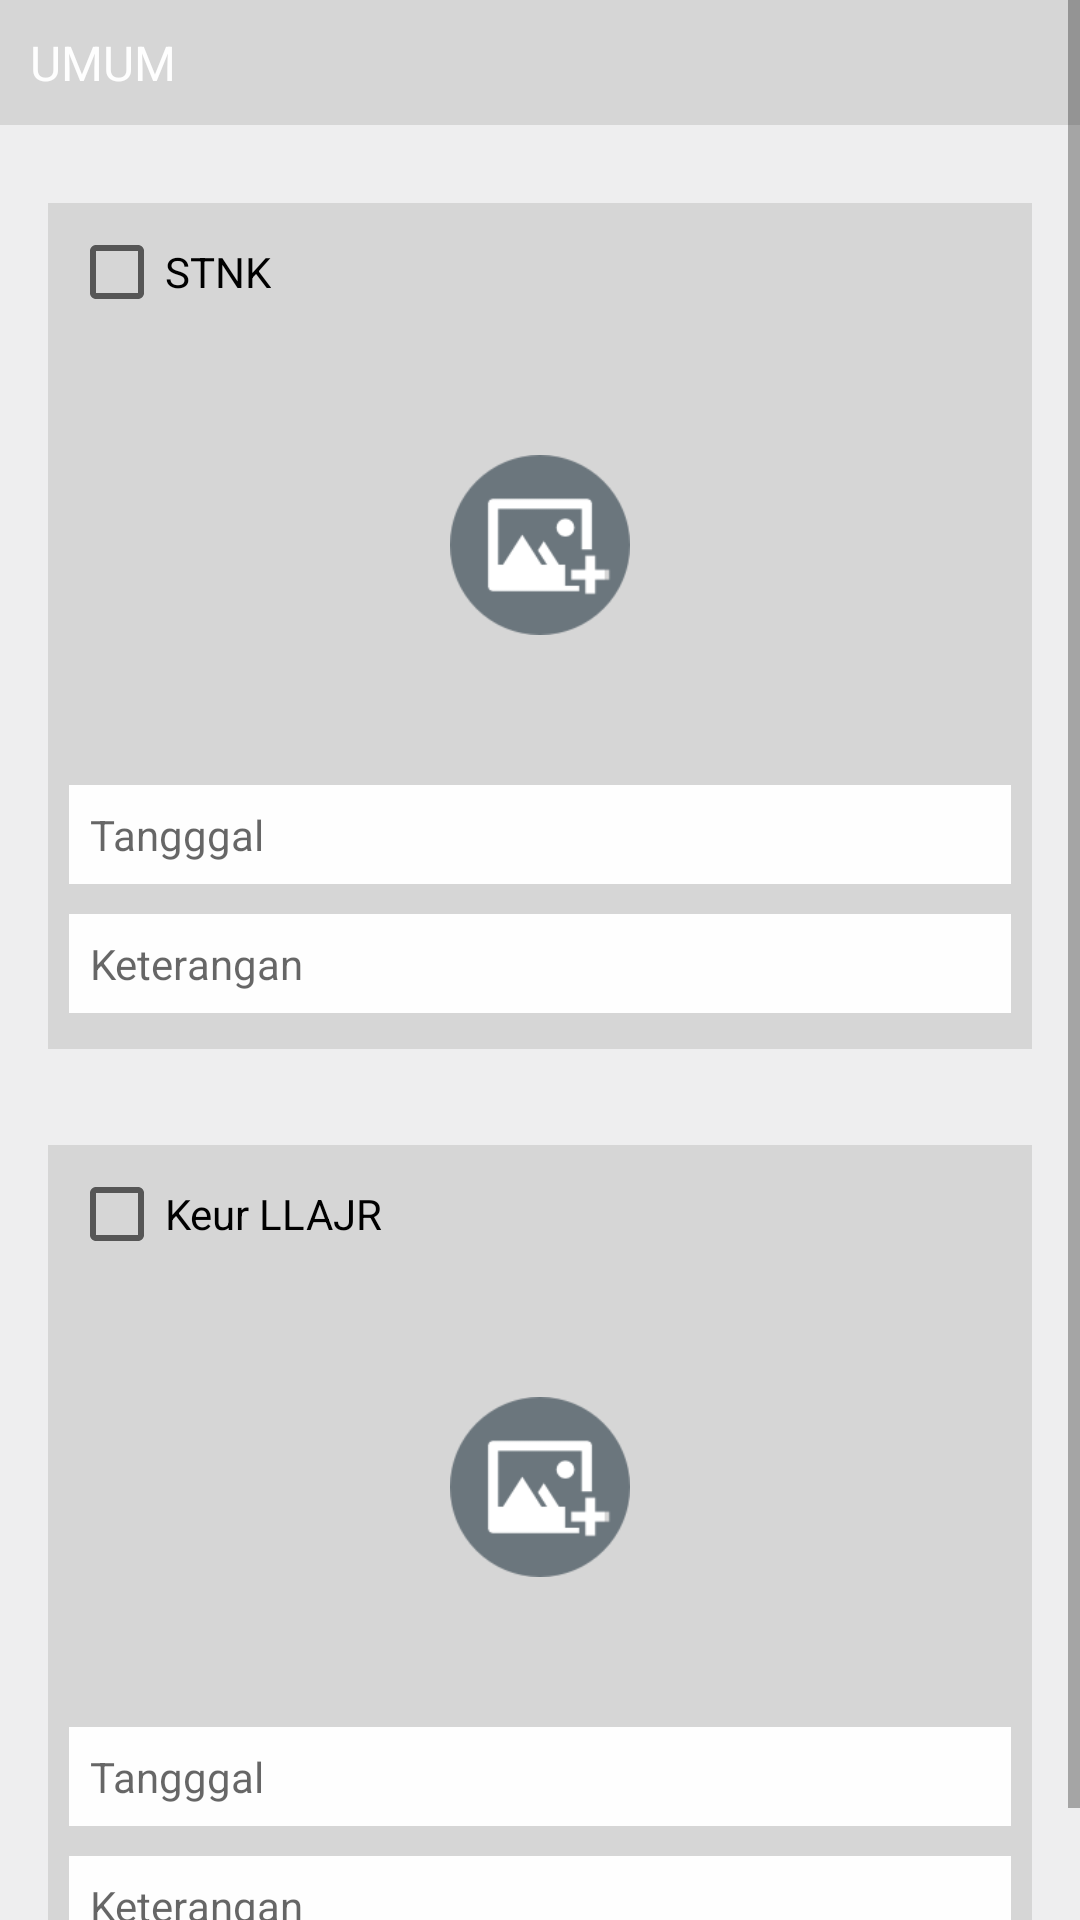

Layout XML and referenced resources for this Android screen:
<!-- AndroidManifest.xml: application theme AppTheme -->
<!-- res/layout/fragment_pengecekan_umum.xml -->
<ScrollView
    xmlns:android="http://schemas.android.com/apk/res/android"
    xmlns:tools="http://schemas.android.com/tools"
    android:layout_width="match_parent"
    android:layout_height="wrap_content"
    android:fillViewport="true"
    android:background="@color/colorGrey"
    tools:context="com.digitcreativestudio.auditmobil.HomeActivity">
    <LinearLayout
        android:layout_width="match_parent"
        android:layout_height="wrap_content"
        android:orientation="vertical">
        <TextView
            android:layout_width="match_parent"
            android:layout_height="wrap_content"
            android:text="@string/text_umum"
            style="@style/title_header"/>
        <LinearLayout
            android:layout_width="match_parent"
            android:layout_height="wrap_content"
            android:orientation="vertical"
            style="@style/itemCekStyle">
            <LinearLayout
                android:layout_width="match_parent"
                android:layout_height="wrap_content"
                android:orientation="horizontal">
                <CheckBox
                    android:id="@+id/check_stnk"
                    android:layout_width="wrap_content"
                    android:layout_height="wrap_content"
                    android:text="@string/text_stnk" />
            </LinearLayout>
            <RelativeLayout
                android:layout_width="match_parent"
                android:layout_height="wrap_content">
                <ImageView
                    android:id="@+id/image_stnk"
                    android:layout_width="match_parent"
                    android:layout_height="150dp"/>
                <ImageView
                    android:id="@+id/image_add_stnk"
                    android:layout_centerInParent="true"
                    android:src="@drawable/ic_add_image"
                    android:layout_width="60dp"
                    android:layout_height="60dp"/>
                <TextView
                    android:id="@+id/text_stnk_change_image"
                    android:layout_width="match_parent"
                    android:layout_height="wrap_content"
                    android:text="@string/change_image"
                    style="@style/textChangeImage"/>
            </RelativeLayout>
            <EditText
                android:id="@+id/edit_stnk_valid_date"
                android:layout_width="match_parent"
                android:layout_height="wrap_content"
                android:hint="@string/hint_tgl"
                android:inputType="date"
                style="@style/editTextStyle"/>
            <EditText
                android:id="@+id/edit_stnk_information"
                android:layout_width="match_parent"
                android:layout_height="wrap_content"
                android:hint="@string/hint_ket"
                style="@style/editTextStyle"/>
        </LinearLayout>
        <LinearLayout
            android:layout_width="match_parent"
            android:layout_height="wrap_content"
            android:orientation="vertical"
            style="@style/itemCekStyle">
            <LinearLayout
                android:layout_width="match_parent"
                android:layout_height="wrap_content"
                android:orientation="horizontal">
                <CheckBox
                    android:id="@+id/check_llajr"
                    android:layout_width="wrap_content"
                    android:layout_height="wrap_content"
                    android:text="@string/text_keur_llajr" />
            </LinearLayout>
            <RelativeLayout
                android:layout_width="match_parent"
                android:layout_height="wrap_content">
                <ImageView
                    android:id="@+id/image_llajr"
                    android:layout_width="match_parent"
                    android:layout_height="150dp"/>
                <ImageView
                    android:id="@+id/image_llajr_add"
                    android:layout_centerInParent="true"
                    android:src="@drawable/ic_add_image"
                    android:layout_width="60dp"
                    android:layout_height="60dp" />
                <TextView
                    android:id="@+id/text_llajr_change_image"
                    android:layout_width="match_parent"
                    android:layout_height="wrap_content"
                    android:text="@string/change_image"
                    style="@style/textChangeImage"/>
            </RelativeLayout>
            <EditText
                android:id="@+id/edit_llajr_valid_date"
                android:layout_width="match_parent"
                android:layout_height="wrap_content"
                android:hint="@string/hint_tgl"
                android:inputType="date"
                style="@style/editTextStyle"/>
            <EditText
                android:id="@+id/edit_llajr_information"
                android:layout_width="match_parent"
                android:layout_height="wrap_content"
                android:hint="@string/hint_ket"
                style="@style/editTextStyle"/>
        </LinearLayout>
    </LinearLayout>
</ScrollView>
<!-- resources referenced by this layout -->
<resources>
  <color name="colorGrey">#eeeeef</color>
  <!-- drawable ic_add_image: png bitmap (drawable, 4363 bytes) -->
  <string name="change_image">Tap to change</string>
  <string name="hint_ket">Keterangan</string>
  <string name="hint_tgl">Tangggal</string>
  <string name="text_keur_llajr">Keur LLAJR</string>
  <string name="text_stnk">STNK</string>
  <string name="text_umum">Umum</string>
  <style name="editTextStyle">
          <item name="android:padding">7dp</item>
          <item name="android:background">@color/colorWhite</item>
          <item name="android:textSize">14sp</item>
          <item name="android:layout_marginTop">5dp</item>
          <item name="android:layout_marginBottom">5dp</item>
      </style>
  <style name="itemCekStyle">
          <item name="android:padding">7dp</item>
          <item name="android:layout_margin">16dp</item>
          <item name="android:background">@color/colorGreyDark</item>
      </style>
  <style name="textChangeImage">
          <item name="android:padding">4dp</item>
          <item name="android:background">#af000000</item>
          <item name="android:layout_alignParentBottom">true</item>
          <item name="android:gravity">center</item>
          <item name="android:textColor">@color/colorWhite</item>
          <item name="android:visibility">gone</item>
      </style>
  <style name="title_header">
          <item name="android:padding">10dp</item>
          <item name="android:background">@color/colorGreyDark</item>
          <item name="android:textColor">@color/colorWhite</item>
          <item name="android:textSize">16sp</item>
          <item name="android:textAllCaps">true</item>
          <item name="android:layout_marginBottom">10dp</item>
      </style>
  <style name="AppTheme" parent="Theme.AppCompat.Light.DarkActionBar">
          
          <item name="colorPrimary">@color/colorPrimary</item>
          <item name="colorPrimaryDark">@color/colorPrimaryDark</item>
          <item name="colorAccent">@color/colorAccent</item>
      </style>
  <color name="colorWhite">#fefefe</color>
  <color name="colorGreyDark">#d6d6d6</color>
  <color name="colorPrimary">#026fb8</color>
  <color name="colorPrimaryDark">#035c97</color>
  <color name="colorAccent">#abce25</color>
</resources>
